Run: headless pygame with SDL's dummy video driver; simulated clock (each Clock.tick advances the game by its frame time, no real sleeping); random seed 0; keys injected as events and as key.get_pressed() state; no mouse input.
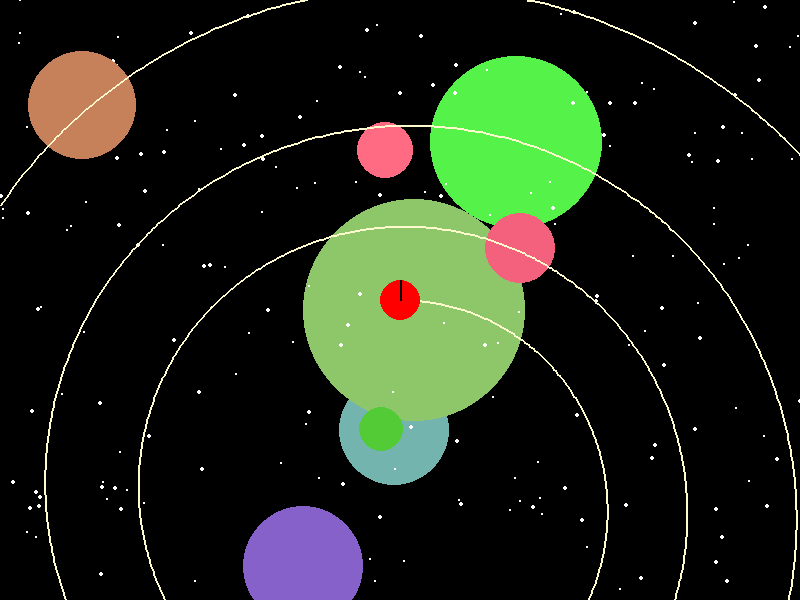
Frame 1 of 4 · flips 1–60 · no input
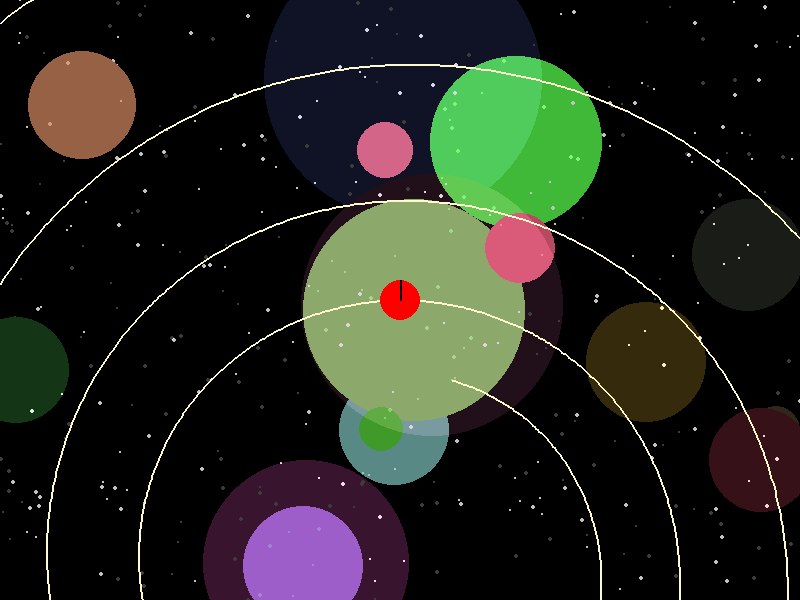
Frame 2 of 4 · flips 61–180 · tapped SPACE, RETURN · held RIGHT (→), D
Frame 3 of 4 · flips 181–300 · held DOWN (↓), S · screen unchanged from frame 2, image omitted
Frame 4 of 4 · flips 301–420 · held LEFT (←), A, UP (↑), W · screen same as frame 1, image omitted

The pygame program that drew these frames:

import pygame
import math
import random
pygame.init()
WIDTH, HEIGHT = (800, 600)
screen = pygame.display.set_mode((WIDTH, HEIGHT))
pygame.display.set_caption('run in spiral OLC CodeJam 2024')
WHITE = (255, 255, 255)
BLACK = (0, 0, 0)
RED = (255, 0, 0)
YELLOW = (255, 250, 205)
player_radius = 20
player_angle = 0
player_speed = 0.5
base_scale = 200
zoom_factor = 1
min_zoom = 0.25
max_zoom = 2
spiral_points = []
spiral_growth = 0.05
max_radius = math.sqrt((WIDTH / 2) ** 2 + (HEIGHT / 2) ** 2) * 0.1
running = True
clock = pygame.time.Clock()
font = pygame.font.Font(None, 36)

def generate_spiral_point(angle):
    radius = math.exp(angle * spiral_growth)
    x = radius * math.cos(angle)
    y = radius * math.sin(angle)
    return [x, y]
current_angle = 0
while True:
    point = generate_spiral_point(current_angle)
    if math.hypot(point[0], point[1]) > max_radius:
        break
    spiral_points.append(point)
    current_angle += 0.01

def get_player_position(angle):
    index = int(angle / 0.1)
    if index >= len(spiral_points):
        return spiral_points[-1]
    return spiral_points[index]

def get_player_orientation(angle):
    index = int(angle / 0.1)
    if index >= len(spiral_points) - 1:
        return 0
    current_point = spiral_points[index]
    next_point = spiral_points[index + 1]
    dx = next_point[0] - current_point[0]
    dy = next_point[1] - current_point[1]
    return math.atan2(dy, dx)

def create_star():
    x = random.randint(0, WIDTH)
    y = random.randint(0, HEIGHT)
    radius = random.randint(1, 2)
    return (x, y, radius)

def create_nebula():
    x = random.randint(0, WIDTH)
    y = random.randint(0, HEIGHT)
    radius = random.randint(50, 150)
    color = (random.randint(50, 255), random.randint(50, 255), random.randint(50, 255))
    return (x, y, radius, color)

def create_planet():
    x = random.randint(0, WIDTH)
    y = random.randint(0, HEIGHT)
    radius = random.randint(20, 60)
    color = (random.randint(50, 255), random.randint(50, 255), random.randint(50, 255))
    return (x, y, radius, color)

def create_background():
    background = pygame.Surface((WIDTH, HEIGHT))
    background.fill(BLACK)
    nebulae = [create_nebula() for _ in range(3)]
    stars = [create_star() for _ in range(200)]
    planets = [create_planet() for _ in range(5)]
    for nebula in nebulae:
        pygame.draw.circle(background, nebula[3], (nebula[0], nebula[1]), nebula[2])
    for star in stars:
        pygame.draw.circle(background, WHITE, (star[0], star[1]), star[2])
    for planet in planets:
        pygame.draw.circle(background, planet[3], (planet[0], planet[1]), planet[2])
    return background

def blend_surfaces(surface1, surface2, alpha):
    result = surface1.copy()
    surface2.set_alpha(int(alpha * 255))
    result.blit(surface2, (0, 0))
    return result

num_backgrounds = 5
backgrounds = [create_background() for _ in range(num_backgrounds)]
current_background_index = 0
next_background_index = 1
transition_progress = 0
transition_speed = 0.002
while running:
    for event in pygame.event.get():
        if event.type == pygame.QUIT:
            running = False
        elif event.type == pygame.MOUSEWHEEL:
            zoom_factor += event.y * 0.1
            zoom_factor = max(min_zoom, min(max_zoom, zoom_factor))
    keys = pygame.key.get_pressed()
    if keys[pygame.K_a] and player_angle > 0:
        player_angle -= player_speed
        transition_progress -= transition_speed
    if keys[pygame.K_d] and player_angle < (len(spiral_points) - 1) * 0.1:
        player_angle += player_speed
        transition_progress += transition_speed
    if transition_progress >= 1:
        current_background_index = next_background_index
        next_background_index = (next_background_index + 1) % num_backgrounds
        transition_progress = 0
    elif transition_progress < 0:
        next_background_index = current_background_index
        current_background_index = (current_background_index - 1) % num_backgrounds
        transition_progress = 1 + transition_progress
    transition_progress = max(0, min(1, transition_progress))
    player_pos = get_player_position(player_angle)
    player_orientation = get_player_orientation(player_angle)
    current_scale = base_scale * zoom_factor
    current_bg = backgrounds[current_background_index]
    next_bg = backgrounds[next_background_index]
    blended_background = blend_surfaces(current_bg, next_bg, transition_progress)

    screen.blit(blended_background, (0, 0))
    if len(spiral_points) > 1:
        adjusted_points = []
        for point in spiral_points:
            offset_x = point[0] - player_pos[0]
            offset_y = point[1] - player_pos[1]
            rotated_x = offset_x * math.cos(-player_orientation) - offset_y * math.sin(-player_orientation)
            rotated_y = offset_x * math.sin(-player_orientation) + offset_y * math.cos(-player_orientation)
            screen_x = rotated_x * current_scale + WIDTH // 2
            screen_y = rotated_y * current_scale + HEIGHT // 2
            adjusted_points.append((screen_x, screen_y))
        pygame.draw.lines(screen, YELLOW, False, adjusted_points, 2)
    player_screen_pos = (WIDTH // 2, HEIGHT // 2)
    pygame.draw.circle(screen, RED, player_screen_pos, player_radius)
    line_end = (player_screen_pos[0], player_screen_pos[1] - player_radius)
    pygame.draw.line(screen, BLACK, player_screen_pos, line_end, 2)
    if player_angle >= (len(spiral_points) - 1) * 0.1:
        win_text = font.render("You've reached the end of the spiral!", True, WHITE)
        screen.blit(win_text, (WIDTH // 2 - win_text.get_width() // 2, HEIGHT // 2))
    pygame.display.flip()
    clock.tick(60)
pygame.quit()
